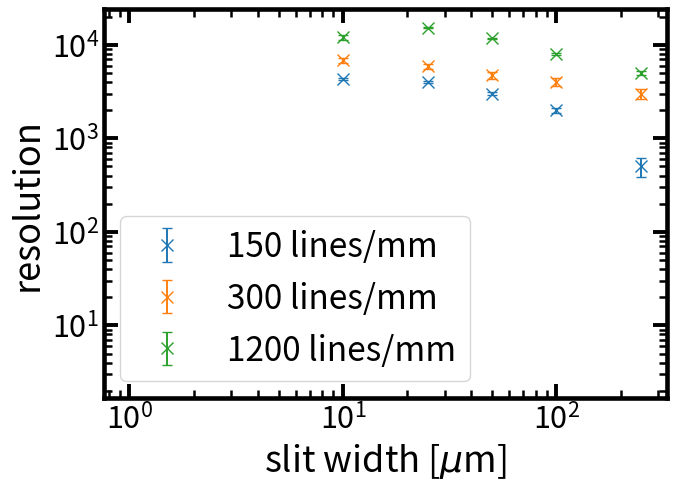

Write Python code to recreate this figure.
import numpy as np
import matplotlib.pyplot as plt

# array containing with i-th entr given by: [slit_width_i , grating_i, resolution_i, resol_error_i]

data150 = np.array([
    [10, 4316.50761415362, 117.64671468348013],
    [25, 4000, 117],
    [50, 3000, 117],
    [100, 2000, 117],
    [250, 500, 117]
])

data300 = np.array([
    [10, 6800, 369],
    [25, 5863.287165995443, 369.8781341998863],
    [50, 4700, 369],
    [100, 4000, 369],
    [250, 3000, 369]
])

data1200 = np.array([
    [10, 11959.819938555414, 613.7875882603876],
    [25, 15207.513925721032, 287.2540219336781],
    [50, 11688.549398283856, 221.23777476682628],
    [100, 8000, 221],
    [250, 5000, 221]
])

# plot
fig, ax = plt.subplots()
# make plot pretty
plt.subplots_adjust(left=0.08, right=0.96, bottom=0.17, top=0.98, wspace=0.2, hspace=0.0)
ax.set_xlabel(r'slit width [$\mu$m]', fontsize=26)
ax.set_ylabel("resolution", fontsize=26)
ax.tick_params(width=2.8, length=10, top=True, right=True, direction='in', labelsize=22)
ax.tick_params(which='minor', top=True, right=True, width=1.8, length=5.5, direction='in')
for a in ['top', 'bottom', 'left', 'right']:
    ax.spines[a].set_linewidth(3.3)

ax.set_xscale("log")
ax.set_yscale("log")

# plot all slit width - resolution combis
ax.errorbar(data150[:, 0], data150[:, 1], data150[:, 2], ls='none', marker='x', capsize=3.3, ms=8, elinewidth=1.4,
            label='150 lines/mm')
ax.errorbar(data300[:, 0], data300[:, 1], data300[:, 2], ls='none', marker='x', capsize=3.3, ms=8, elinewidth=1.4,
            label='300 lines/mm')
ax.errorbar(data1200[:, 0], data1200[:, 1], data1200[:, 2], ls='none', marker='x', capsize=3.3, ms=8, elinewidth=1.4,
            label='1200 lines/mm')
ax.legend(prop={'size': 24})
plt.show()